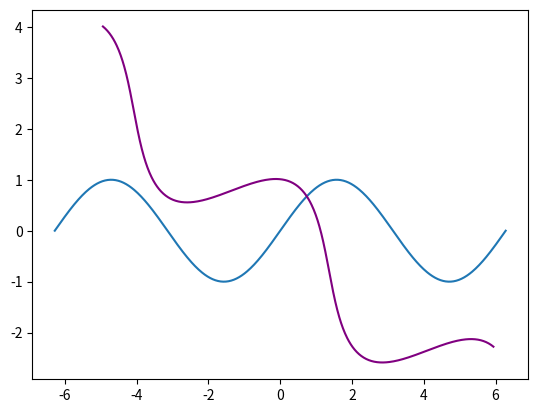

Reproduce this figure in Python.
import numpy as np
import matplotlib.pyplot as plt
import math 
     
pontosX = np.linspace(-np.pi*2, np.pi*2, 512, endpoint=True)
Cosseno,Seno = np.cos(pontosX), np.sin(pontosX)

plt.plot(pontosX,Seno)

plt.show()

t = math.pi / 6
p1 = (pontosX * math.cos(t)) + (Cosseno * math.sin(t))
p2 = -(pontosX * math.sin(t)) + (Cosseno * math.cos(t))

plt.plot(p1, p2, color="purple")
plt.show()